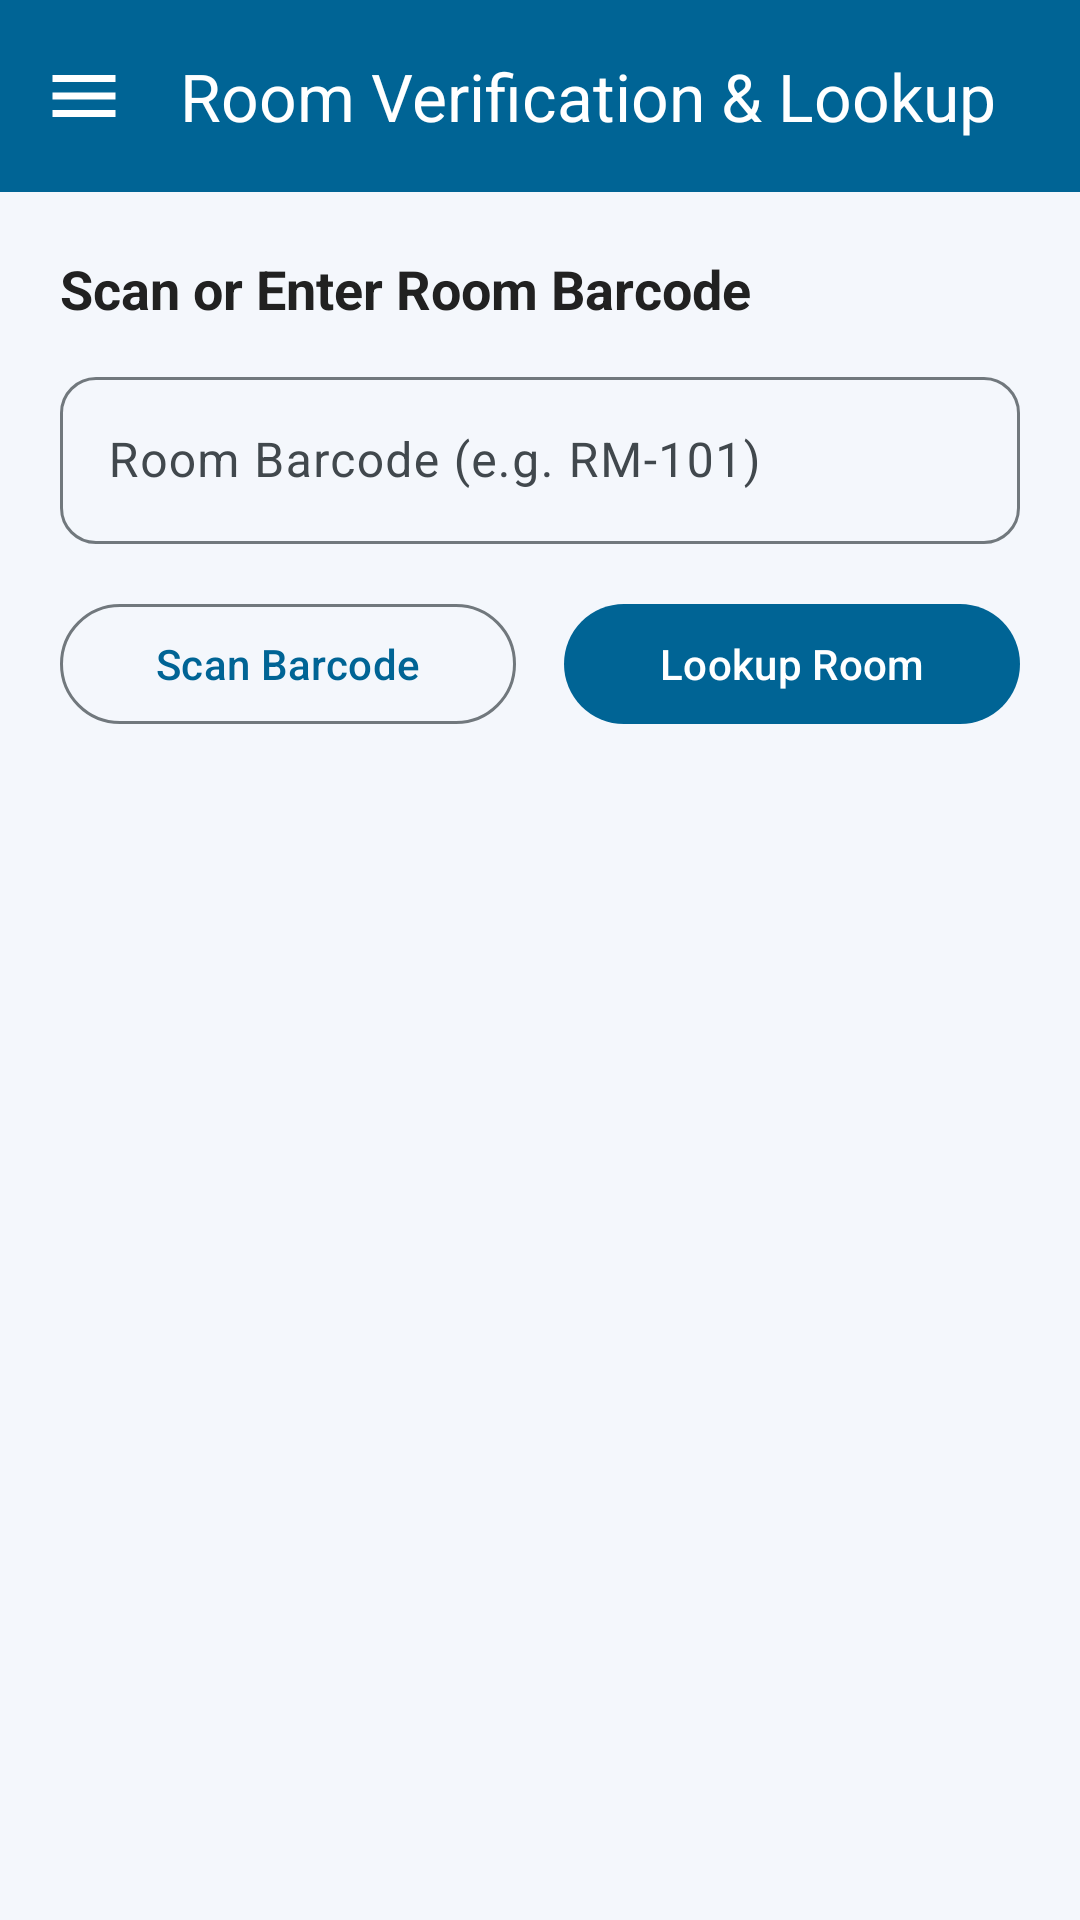

Android layout source for this screen:
<!-- AndroidManifest.xml: application theme Theme.MSH_VERIFY -->
<!-- res/layout/activity_room_lookup.xml -->
<?xml version="1.0" encoding="utf-8"?>
<androidx.coordinatorlayout.widget.CoordinatorLayout xmlns:android="http://schemas.android.com/apk/res/android"
    xmlns:app="http://schemas.android.com/apk/res-auto"
    xmlns:tools="http://schemas.android.com/tools"
    android:layout_width="match_parent"
    android:layout_height="match_parent"
    android:background="@color/background"
    tools:context=".RoomLookupActivity">

    <com.google.android.material.appbar.AppBarLayout
        android:layout_width="match_parent"
        android:layout_height="wrap_content">

        <com.google.android.material.appbar.MaterialToolbar
            android:id="@+id/topAppBar"
            android:layout_width="match_parent"
            android:layout_height="?attr/actionBarSize"
            android:background="@color/primary"
            app:navigationIcon="@drawable/ic_menu"
            app:title="Room Verification &amp; Lookup"
            app:titleTextColor="@android:color/white" />

    </com.google.android.material.appbar.AppBarLayout>

    <ScrollView
        android:layout_width="match_parent"
        android:layout_height="match_parent"
        android:fillViewport="true"
        app:layout_behavior="@string/appbar_scrolling_view_behavior">

        <LinearLayout
            android:layout_width="match_parent"
            android:layout_height="wrap_content"
            android:orientation="vertical"
            android:padding="20dp">

            <TextView
                android:layout_width="match_parent"
                android:layout_height="wrap_content"
                android:layout_marginBottom="12dp"
                android:text="Scan or Enter Room Barcode"
                android:textColor="@color/textPrimary"
                android:textSize="18sp"
                android:textStyle="bold" />

            <com.google.android.material.textfield.TextInputLayout
                android:layout_width="match_parent"
                android:layout_height="wrap_content"
                android:layout_marginBottom="16dp"
                android:hint="Room Barcode (e.g. RM-101)"
                app:boxBackgroundMode="outline"
                app:boxCornerRadiusBottomEnd="12dp"
                app:boxCornerRadiusBottomStart="12dp"
                app:boxCornerRadiusTopEnd="12dp"
                app:boxCornerRadiusTopStart="12dp">

                <com.google.android.material.textfield.TextInputEditText
                    android:id="@+id/edtRoomBarcode"
                    android:layout_width="match_parent"
                    android:layout_height="wrap_content"
                    android:inputType="textCapCharacters"
                    android:maxLines="1" />

            </com.google.android.material.textfield.TextInputLayout>

            <LinearLayout
                android:layout_width="match_parent"
                android:layout_height="wrap_content"
                android:layout_marginBottom="24dp"
                android:orientation="horizontal">

                <com.google.android.material.button.MaterialButton
                    android:id="@+id/btnScanBarcode"
                    style="?attr/materialButtonOutlinedStyle"
                    android:layout_width="0dp"
                    android:layout_height="wrap_content"
                    android:layout_marginEnd="8dp"
                    android:layout_weight="1"
                    android:text="Scan Barcode"
                    app:icon="@drawable/ic_add" />

                <com.google.android.material.button.MaterialButton
                    android:id="@+id/btnLookupRoom"
                    android:layout_width="0dp"
                    android:layout_height="wrap_content"
                    android:layout_marginStart="8dp"
                    android:layout_weight="1"
                    android:text="Lookup Room" />

            </LinearLayout>

            
            <com.google.android.material.card.MaterialCardView
                android:id="@+id/cardRoomDetails"
                android:layout_width="match_parent"
                android:layout_height="wrap_content"
                android:layout_marginBottom="24dp"
                android:visibility="gone"
                app:cardBackgroundColor="@color/surface"
                app:cardCornerRadius="16dp"
                app:cardElevation="4dp">

                <LinearLayout
                    android:layout_width="match_parent"
                    android:layout_height="wrap_content"
                    android:orientation="vertical"
                    android:padding="20dp">

                    <TextView
                        android:layout_width="wrap_content"
                        android:layout_height="wrap_content"
                        android:layout_marginBottom="12dp"
                        android:text="Room Found"
                        android:textColor="@color/primary"
                        android:textSize="14sp"
                        android:textStyle="bold" />

                    <LinearLayout
                        android:layout_width="match_parent"
                        android:layout_height="wrap_content"
                        android:layout_marginBottom="8dp"
                        android:orientation="horizontal">

                        <TextView
                            android:layout_width="wrap_content"
                            android:layout_height="wrap_content"
                            android:text="Building: "
                            android:textStyle="bold" />

                        <TextView
                            android:id="@+id/txtRoomBuilding"
                            android:layout_width="wrap_content"
                            android:layout_height="wrap_content"
                            android:text="Main Building" />

                    </LinearLayout>

                    <LinearLayout
                        android:layout_width="match_parent"
                        android:layout_height="wrap_content"
                        android:layout_marginBottom="8dp"
                        android:orientation="horizontal">

                        <TextView
                            android:layout_width="wrap_content"
                            android:layout_height="wrap_content"
                            android:text="Floor: "
                            android:textStyle="bold" />

                        <TextView
                            android:id="@+id/txtRoomFloor"
                            android:layout_width="wrap_content"
                            android:layout_height="wrap_content"
                            android:text="Floor 1" />

                    </LinearLayout>

                    <LinearLayout
                        android:layout_width="match_parent"
                        android:layout_height="wrap_content"
                        android:layout_marginBottom="8dp"
                        android:orientation="horizontal">

                        <TextView
                            android:layout_width="wrap_content"
                            android:layout_height="wrap_content"
                            android:text="Room Name: "
                            android:textStyle="bold" />

                        <TextView
                            android:id="@+id/txtRoomName"
                            android:layout_width="wrap_content"
                            android:layout_height="wrap_content"
                            android:text="Server Room A"
                            android:textColor="@color/textPrimary"
                            android:textStyle="bold" />

                    </LinearLayout>

                    <LinearLayout
                        android:layout_width="match_parent"
                        android:layout_height="wrap_content"
                        android:layout_marginBottom="8dp"
                        android:orientation="horizontal">

                        <TextView
                            android:layout_width="wrap_content"
                            android:layout_height="wrap_content"
                            android:text="Person(s) Responsible: "
                            android:textStyle="bold" />

                        <TextView
                            android:id="@+id/txtRoomResponsible"
                            android:layout_width="wrap_content"
                            android:layout_height="wrap_content"
                            android:text="Alice Smith" />

                    </LinearLayout>

                    <LinearLayout
                        android:layout_width="match_parent"
                        android:layout_height="wrap_content"
                        android:layout_marginBottom="16dp"
                        android:orientation="horizontal">

                        <TextView
                            android:layout_width="wrap_content"
                            android:layout_height="wrap_content"
                            android:text="Status: "
                            android:textStyle="bold" />

                        <TextView
                            android:id="@+id/txtRoomStatus"
                            android:layout_width="wrap_content"
                            android:layout_height="wrap_content"
                            android:text="Pending Verification"
                            android:textColor="@color/error"
                            android:textStyle="bold" />

                    </LinearLayout>

                    <LinearLayout
                        android:layout_width="match_parent"
                        android:layout_height="wrap_content"
                        android:orientation="horizontal">

                        <com.google.android.material.button.MaterialButton
                            android:id="@+id/btnEditRoom"
                            style="?attr/materialButtonOutlinedStyle"
                            android:layout_width="0dp"
                            android:layout_height="wrap_content"
                            android:layout_marginEnd="8dp"
                            android:layout_weight="1"
                            android:text="Edit Room" />

                        <com.google.android.material.button.MaterialButton
                            android:id="@+id/btnVerifyAssets"
                            android:layout_width="0dp"
                            android:layout_height="wrap_content"
                            android:layout_marginStart="8dp"
                            android:layout_weight="1"
                            android:text="Verify Assets" />

                    </LinearLayout>

                </LinearLayout>

            </com.google.android.material.card.MaterialCardView>

        </LinearLayout>

    </ScrollView>

</androidx.coordinatorlayout.widget.CoordinatorLayout>
<!-- resources referenced by this layout -->
<resources>
  <color name="background">#F4F7FC</color>
  <color name="error">#BA1A1A</color>
  <color name="primary">#006495</color>
  <color name="surface">#FBFCFF</color>
  <color name="textPrimary">#212121</color>
  <!-- drawable ic_menu (drawable) -->
  <vector xmlns:android="http://schemas.android.com/apk/res/android"
      android:width="28dp"
      android:height="28dp"
      android:viewportWidth="24"
      android:viewportHeight="24"
      android:tint="@color/onPrimary">
      <path
          android:fillColor="@android:color/white"
          android:pathData="M3,18h18v-2H3V18z M3,13h18v-2H3V13z M3,6v2h18V6H3z" />
  </vector>
  <style name="Theme.MSH_VERIFY" parent="Base.Theme.MSH_VERIFY" />
  <color name="onPrimary">#FFFFFF</color>
  <style name="Base.Theme.MSH_VERIFY" parent="Theme.Material3.DayNight.NoActionBar">
          
          <item name="colorPrimary">@color/primary</item>
          <item name="colorOnPrimary">@color/onPrimary</item>
          <item name="colorPrimaryContainer">@color/primaryContainer</item>
          <item name="colorOnPrimaryContainer">@color/onPrimaryContainer</item>
  
          
          <item name="colorSecondary">@color/secondary</item>
          <item name="colorOnSecondary">@color/onSecondary</item>
          <item name="colorSecondaryContainer">@color/secondaryContainer</item>
          <item name="colorOnSecondaryContainer">@color/onSecondaryContainer</item>
  
          
          <item name="colorTertiary">@color/tertiary</item>
          <item name="colorOnTertiary">@color/onTertiary</item>
          <item name="colorTertiaryContainer">@color/tertiaryContainer</item>
          <item name="colorOnTertiaryContainer">@color/onTertiaryContainer</item>
  
          
          <item name="colorError">@color/error</item>
          <item name="colorOnError">@color/onError</item>
          <item name="colorErrorContainer">@color/errorContainer</item>
          <item name="colorOnErrorContainer">@color/onErrorContainer</item>
  
          
          <item name="android:colorBackground">@color/surface</item>
          <item name="colorSurface">@color/surface</item>
          <item name="colorOnSurface">@color/onSurface</item>
          <item name="colorSurfaceVariant">@color/surfaceVariant</item>
          <item name="colorOnSurfaceVariant">@color/onSurfaceVariant</item>
          <item name="colorOutline">@color/outline</item>
  
          
          <item name="android:statusBarColor">@android:color/transparent</item>
          <item name="android:navigationBarColor">@android:color/transparent</item>
          <item name="android:windowLightStatusBar">true</item>
      </style>
  <color name="primaryContainer">#CBE6FF</color>
  <color name="onPrimaryContainer">#001E30</color>
  <color name="secondary">#00ACC1</color>
  <color name="onSecondary">#FFFFFF</color>
  <color name="secondaryContainer">#D3F5F8</color>
  <color name="onSecondaryContainer">#002022</color>
  <color name="tertiary">#65587E</color>
  <color name="onTertiary">#FFFFFF</color>
  <color name="tertiaryContainer">#EBDDFF</color>
  <color name="onTertiaryContainer">#201637</color>
  <color name="onError">#FFFFFF</color>
  <color name="errorContainer">#FFDAD6</color>
  <color name="onErrorContainer">#410002</color>
  <color name="onSurface">#191C1E</color>
  <color name="surfaceVariant">#DDE3EA</color>
  <color name="onSurfaceVariant">#41484D</color>
  <color name="outline">#71787D</color>
</resources>
